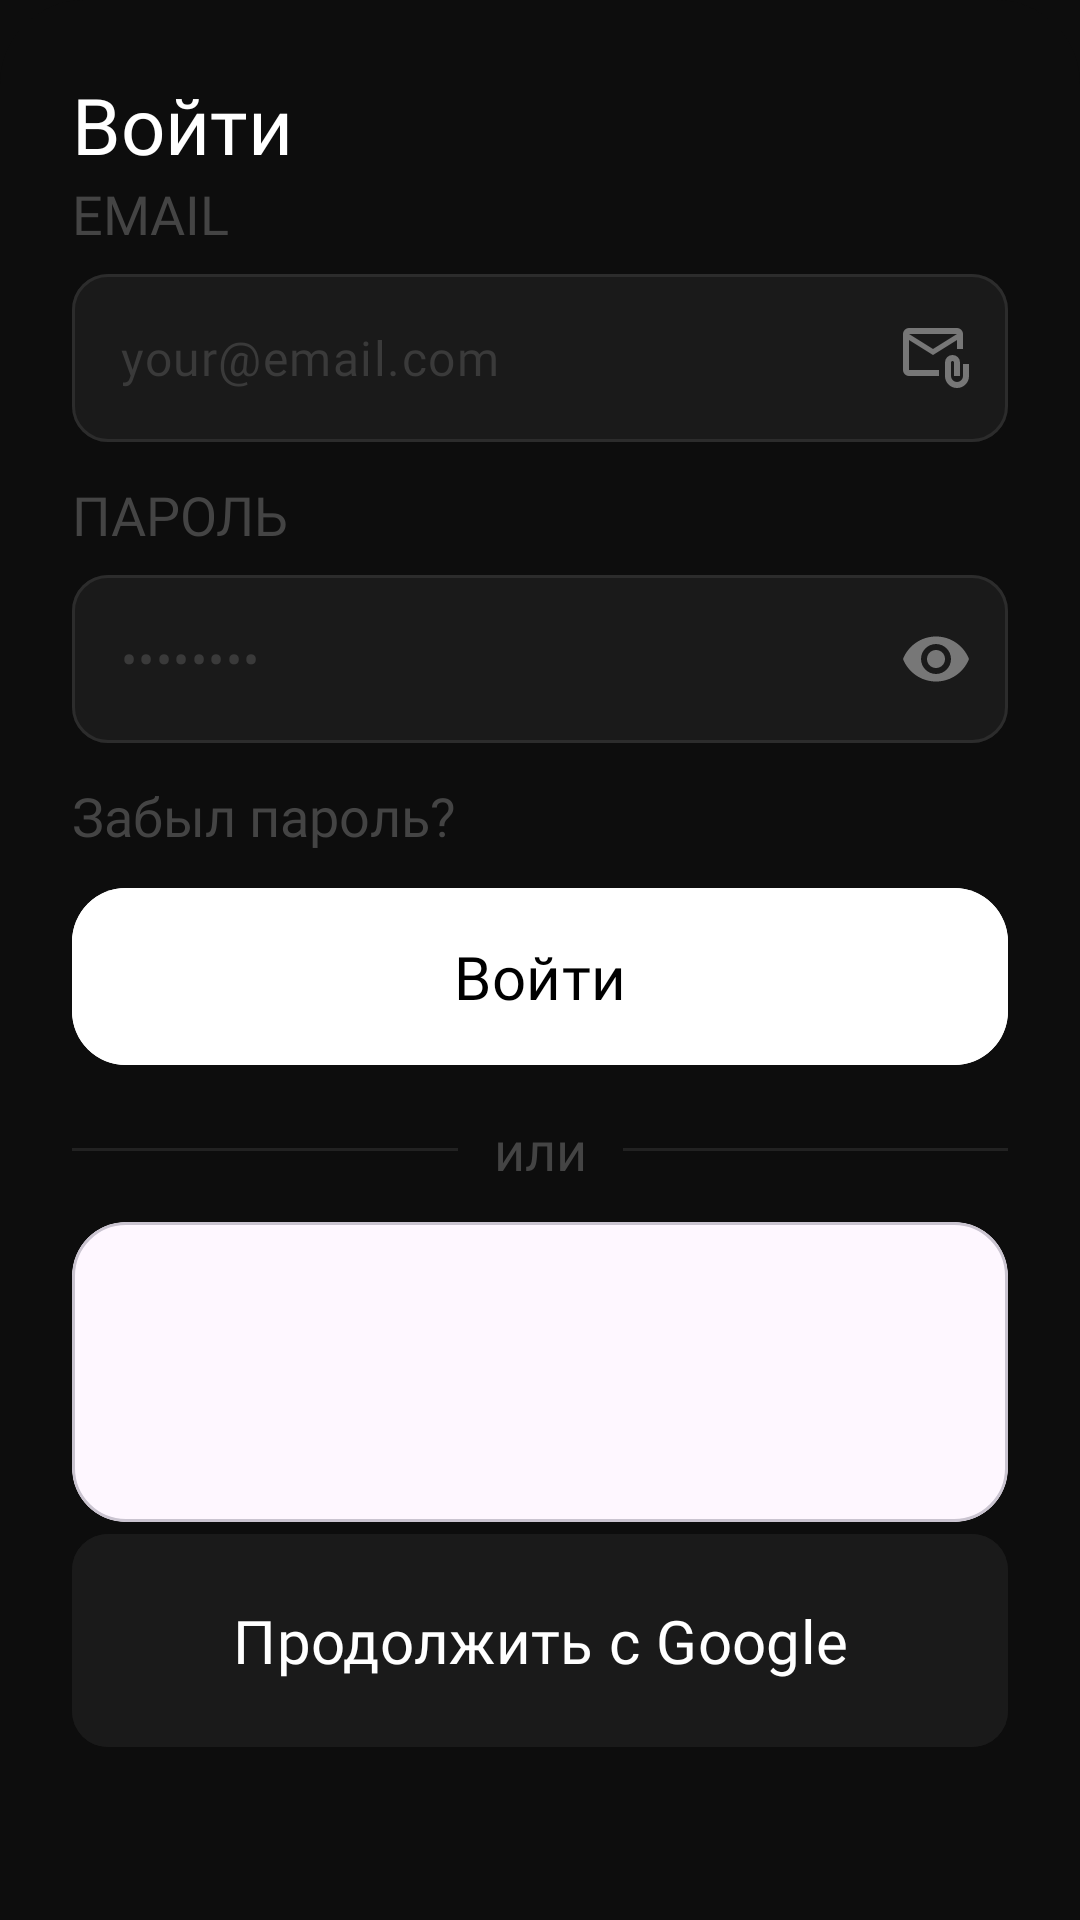

This screen was rendered from an Android layout file. Write that file and the resources it references.
<!-- AndroidManifest.xml: application theme Theme.BoredomFocus -->
<!-- res/layout/bottom_sheet_auth.xml -->
<?xml version="1.0" encoding="utf-8"?>
<androidx.constraintlayout.widget.ConstraintLayout xmlns:android="http://schemas.android.com/apk/res/android"
    xmlns:app="http://schemas.android.com/apk/res-auto"
    xmlns:tools="http://schemas.android.com/tools"
    android:id="@+id/sessionSettings"
    android:layout_width="match_parent"
    android:layout_height="wrap_content"
    android:background="@drawable/bg_bottom_sheet_dark"
    android:padding="24dp">

    <TextView
        android:id="@+id/tvAuth"
        android:layout_width="wrap_content"
        android:layout_height="wrap_content"
        android:fontFamily="@font/inter_medium"
        android:text="Войти"
        android:textColor="@color/white"
        android:textSize="26sp"
        app:layout_constraintStart_toStartOf="parent"
        app:layout_constraintTop_toTopOf="parent" />

    <TextView
        android:id="@+id/tvEmail"
        android:layout_width="wrap_content"
        android:layout_height="wrap_content"
        android:fontFamily="@font/inter_regular"
        android:text="Email"
        android:textAllCaps="true"
        android:textColor="#444444"
        android:textSize="18sp"
        app:layout_constraintStart_toStartOf="parent"
        app:layout_constraintTop_toBottomOf="@+id/tvAuth" />

    <com.google.android.material.textfield.TextInputLayout
        android:id="@+id/tilEmail"
        android:layout_width="0dp"
        android:layout_height="56dp"
        android:layout_marginTop="8dp"
        app:layout_constraintTop_toBottomOf="@id/tvEmail"
        app:layout_constraintStart_toStartOf="parent"
        app:layout_constraintEnd_toEndOf="parent"

        app:hintEnabled="false"
        app:boxBackgroundMode="outline"
        app:boxBackgroundColor="#1A1A1A"
        app:boxCornerRadiusTopStart="12dp"
        app:boxCornerRadiusTopEnd="12dp"
        app:boxCornerRadiusBottomStart="12dp"
        app:boxCornerRadiusBottomEnd="12dp"

        app:boxStrokeColor="@color/text_field_stroke"
        app:boxStrokeWidth="1dp"
        app:boxStrokeWidthFocused="1.5dp"

        app:endIconMode="custom"
        app:endIconDrawable="@drawable/ic_email"
        app:endIconTint="#777777">

        <com.google.android.material.textfield.TextInputEditText
            android:id="@+id/etEmail"
            android:layout_width="match_parent"
            android:layout_height="match_parent"
            android:background="@null"
            android:hint="your@email.com"
            android:inputType="textEmailAddress"
            android:singleLine="true"
            android:textColor="#FFFFFF"
            android:textColorHint="#3A3A3A"
            android:textSize="16sp"
            android:fontFamily="@font/inter_medium"
            android:paddingStart="16dp"
            android:paddingEnd="8dp" />

    </com.google.android.material.textfield.TextInputLayout>

    <TextView
        android:id="@+id/tvPassword"
        android:layout_width="wrap_content"
        android:layout_height="wrap_content"
        android:fontFamily="@font/inter_regular"
        android:text="Пароль"
        android:textAllCaps="true"
        android:textColor="#444444"
        android:textSize="18sp"
        android:layout_marginTop="12dp"
        app:layout_constraintStart_toStartOf="parent"
        app:layout_constraintTop_toBottomOf="@+id/tilEmail" />

    <com.google.android.material.textfield.TextInputLayout
        android:id="@+id/tilPassword"
        android:layout_width="0dp"
        android:layout_height="56dp"
        android:layout_marginTop="8dp"
        app:layout_constraintTop_toBottomOf="@id/tvPassword"
        app:layout_constraintStart_toStartOf="parent"
        app:layout_constraintEnd_toEndOf="parent"

        app:hintEnabled="false"
        app:boxBackgroundMode="outline"
        app:boxBackgroundColor="#1A1A1A"
        app:boxCornerRadiusTopStart="12dp"
        app:boxCornerRadiusTopEnd="12dp"
        app:boxCornerRadiusBottomStart="12dp"
        app:boxCornerRadiusBottomEnd="12dp"

        app:boxStrokeColor="@color/text_field_stroke"
        app:boxStrokeWidth="1dp"
        app:boxStrokeWidthFocused="1.5dp"

        app:endIconMode="password_toggle"
        app:endIconTint="#777777">

        <com.google.android.material.textfield.TextInputEditText
            android:id="@+id/etPassword"
            android:layout_width="match_parent"
            android:layout_height="match_parent"
            android:background="@null"
            android:hint="••••••••"
            android:inputType="textPassword"
            android:singleLine="true"
            android:textColor="#FFFFFF"
            android:textColorHint="#3A3A3A"
            android:textSize="16sp"
            android:fontFamily="@font/inter_medium"
            android:paddingStart="16dp"
            android:paddingEnd="8dp" />

    </com.google.android.material.textfield.TextInputLayout>

    <TextView
        android:id="@+id/tvPasswordForgot"
        android:layout_width="wrap_content"
        android:layout_height="wrap_content"
        android:fontFamily="@font/inter_regular"
        android:text="Забыл пароль?"
        android:textColor="#444444"
        android:textSize="18sp"
        android:layout_marginTop="12dp"
        app:layout_constraintStart_toStartOf="parent"
        app:layout_constraintTop_toBottomOf="@+id/tilPassword" />

    <com.google.android.material.button.MaterialButton
        android:id="@+id/btnSignIn"
        android:layout_width="match_parent"
        android:layout_height="wrap_content"
        android:backgroundTint="@color/white"
        android:fontFamily="@font/inter_bold"
        android:layout_marginTop="8dp"
        android:padding="16dp"
        android:text="Войти"
        android:textColor="@color/black"
        android:textSize="20sp"
        app:cornerRadius="18dp"
        app:layout_constraintEnd_toEndOf="parent"
        app:layout_constraintHorizontal_bias="0.5"
        app:layout_constraintStart_toStartOf="parent"
        app:layout_constraintTop_toBottomOf="@+id/tvPasswordForgot" />

    <View
        android:id="@+id/viewLine1"
        android:layout_width="0dp"
        android:layout_height="1dp"
        android:background="#222222"
        app:layout_constraintBottom_toBottomOf="@+id/tvOr"
        app:layout_constraintEnd_toStartOf="@id/tvOr"
        app:layout_constraintStart_toStartOf="parent"
        app:layout_constraintTop_toTopOf="@+id/tvOr" />

    <TextView
        android:id="@+id/tvOr"
        android:layout_width="wrap_content"
        android:layout_height="wrap_content"
        android:layout_marginTop="12dp"
        android:fontFamily="@font/inter_regular"
        android:text="или"
        android:textColor="#444444"
        android:textSize="18sp"
        android:layout_marginStart="12dp"
        android:layout_marginEnd="12dp"
        app:layout_constraintEnd_toStartOf="@id/viewLine2"
        app:layout_constraintStart_toEndOf="@+id/viewLine1"
        app:layout_constraintTop_toBottomOf="@+id/btnSignIn" />

    <View
        android:id="@+id/viewLine2"
        android:layout_width="0dp"
        android:layout_height="1dp"
        android:background="#222222"
        app:layout_constraintBottom_toBottomOf="@+id/tvOr"
        app:layout_constraintEnd_toEndOf="parent"
        app:layout_constraintStart_toEndOf="@id/tvOr"
        app:layout_constraintTop_toTopOf="@+id/tvOr" />

    <com.google.android.material.card.MaterialCardView
        android:id="@+id/cardGoogle"
        android:layout_width="match_parent"
        android:layout_height="100dp"
        android:background="#1A1A1A"
        android:padding="22dp"
        app:cardCornerRadius="18dp"
        android:layout_marginTop="12dp"
        app:layout_constraintEnd_toEndOf="parent"
        app:layout_constraintHorizontal_bias="0.5"
        app:layout_constraintStart_toStartOf="parent"
        app:layout_constraintTop_toBottomOf="@+id/tvOr">

        <LinearLayout
            android:layout_width="match_parent"
            android:layout_height="match_parent"
            android:orientation="horizontal"
            android:layout_gravity="center">

        </LinearLayout>
    </com.google.android.material.card.MaterialCardView>

    <com.google.android.material.button.MaterialButton
        android:id="@+id/btnStart"
        android:layout_width="match_parent"
        android:layout_height="wrap_content"
        android:backgroundTint="#1A1A1A"
        android:drawable="@drawable/ic_google"
        android:fontFamily="@font/inter_bold"
        android:padding="22dp"
        android:text="Продолжить с Google"
        android:textColor="@color/white"
        android:textSize="20sp"
        app:cornerRadius="12dp"
        app:layout_constraintEnd_toEndOf="parent"
        app:layout_constraintHorizontal_bias="0.5"
        app:layout_constraintStart_toStartOf="parent"
        app:layout_constraintTop_toBottomOf="@+id/cardGoogle" />

</androidx.constraintlayout.widget.ConstraintLayout>
<!-- resources referenced by this layout -->
<resources>
  <color name="black">#FF000000</color>
  <color name="white">#FFFFFFFF</color>
  <!-- drawable bg_bottom_sheet_dark (drawable) -->
  <?xml version="1.0" encoding="utf-8"?>
  <shape xmlns:android="http://schemas.android.com/apk/res/android">
      <solid android:color="#0D0D0D" />
  
      <corners
          android:topLeftRadius="28dp"
          android:topRightRadius="28dp" />
  </shape>
  <!-- drawable ic_email (drawable) -->
  <vector xmlns:android="http://schemas.android.com/apk/res/android" android:height="24dp" android:tint="#639922" android:viewportHeight="960" android:viewportWidth="960" android:width="24dp">
        
      <path android:fillColor="@android:color/white" android:pathData="M440,440L120,240L120,640Q120,640 120,640Q120,640 120,640L520,640L520,720L120,720Q87,720 63.5,696.5Q40,673 40,640L40,160Q40,127 63.5,103.5Q87,80 120,80L760,80Q793,80 816.5,103.5Q840,127 840,160L840,360L760,360L760,240L440,440ZM440,360L760,160L120,160L440,360ZM760,880Q694,880 647,833Q600,786 600,720L600,540Q600,498 629,469Q658,440 700,440Q742,440 771,469Q800,498 800,540L800,720L720,720L720,540Q720,532 714,526Q708,520 700,520Q692,520 686,526Q680,532 680,540L680,720Q680,753 703.5,776.5Q727,800 760,800Q793,800 816.5,776.5Q840,753 840,720L840,560L920,560L920,720Q920,786 873,833Q826,880 760,880ZM120,240L120,160L120,160L120,240L120,640Q120,640 120,640Q120,640 120,640L120,640L120,540Q120,482 120,441Q120,400 120,400L120,400L120,240Z"/>
      
  </vector>
  <style name="Theme.BoredomFocus" parent="Base.Theme.BoredomFocus" />
  <style name="Base.Theme.BoredomFocus" parent="Theme.Material3.DayNight.NoActionBar">
  
          <item name="android:windowBackground">#0D0D0D</item>
  
          <item name="android:statusBarColor">#0D0D0D</item>
          <item name="android:navigationBarColor">#0D0D0D</item>
  
          <item name="android:windowLightStatusBar">false</item>
          <item name="android:windowLightNavigationBar" tools:targetApi="o_mr1">false</item>
  
          <item name="android:windowDrawsSystemBarBackgrounds">true</item>
          <item name="android:enforceNavigationBarContrast" tools:targetApi="q">false</item>
  
      </style>
</resources>
